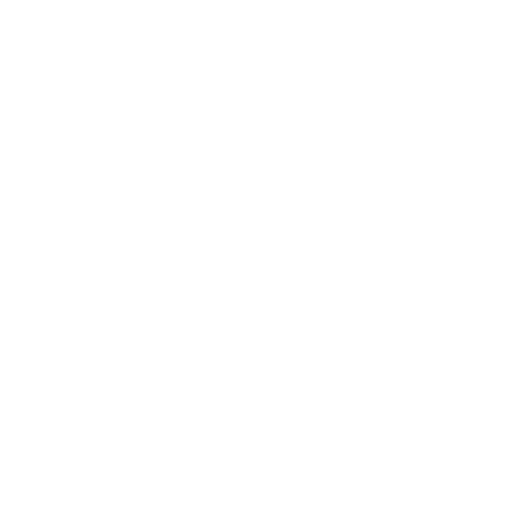
t = 0.00 s
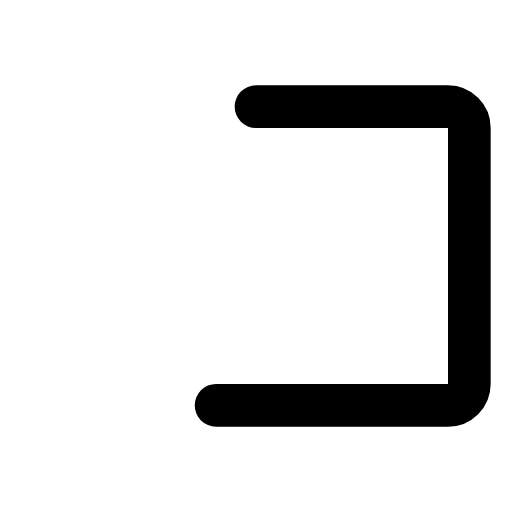
t = 0.30 s
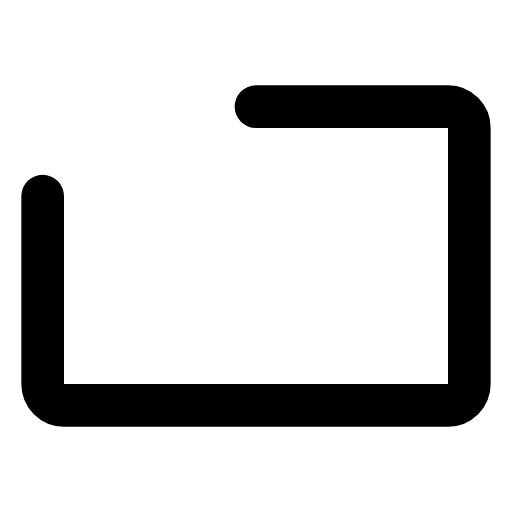
t = 0.45 s
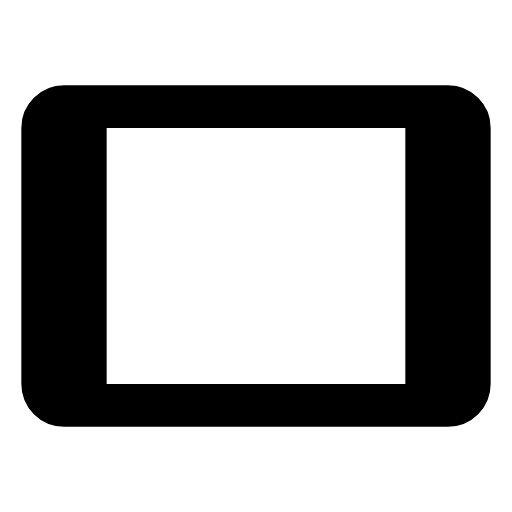
t = 0.80 s
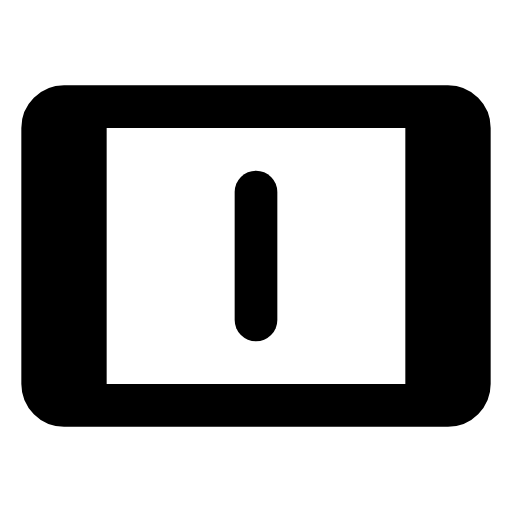
t = 1.05 s
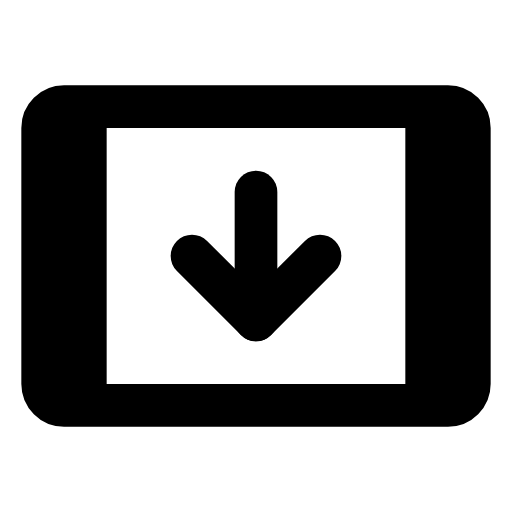
t = 1.30 s

The animated SVG that drew these frames (rendered in a browser with its animation timeline set to each time). Animation: 4 SMIL elements (animate=4); one cycle of 1.30 s.

<svg xmlns="http://www.w3.org/2000/svg" width="24" height="24" viewBox="0 0 24 24"><path fill="none" stroke="currentColor" stroke-dasharray="70" stroke-linecap="round" stroke-linejoin="round" stroke-width="2" d="M12 5h9c0.55 0 1 0.45 1 1v12c0 0.55 -0.45 1 -1 1h-18c-0.55 0 -1 -0.45 -1 -1v-12c0 -0.55 0.45 -1 1 -1Z"><animate fill="freeze" attributeName="stroke-dashoffset" dur="0.6s" values="70;0"/></path><path fill="currentColor" d="M2 5h0v14h0ZM22 5h0v14h0Z"><animate fill="freeze" attributeName="d" begin="0.6s" dur="0.2s" to="M2 5h3v14h-3ZM22 5h-3v14h3Z"/></path><g fill="none" stroke="currentColor" stroke-dasharray="8" stroke-dashoffset="8" stroke-linecap="round" stroke-linejoin="round" stroke-width="2"><path d="M12 9v6"><animate fill="freeze" attributeName="stroke-dashoffset" begin="0.9s" dur="0.2s" to="0"/></path><path d="M12 15l3 -3M12 15l-3 -3"><animate fill="freeze" attributeName="stroke-dashoffset" begin="1.1s" dur="0.2s" to="0"/></path></g></svg>
